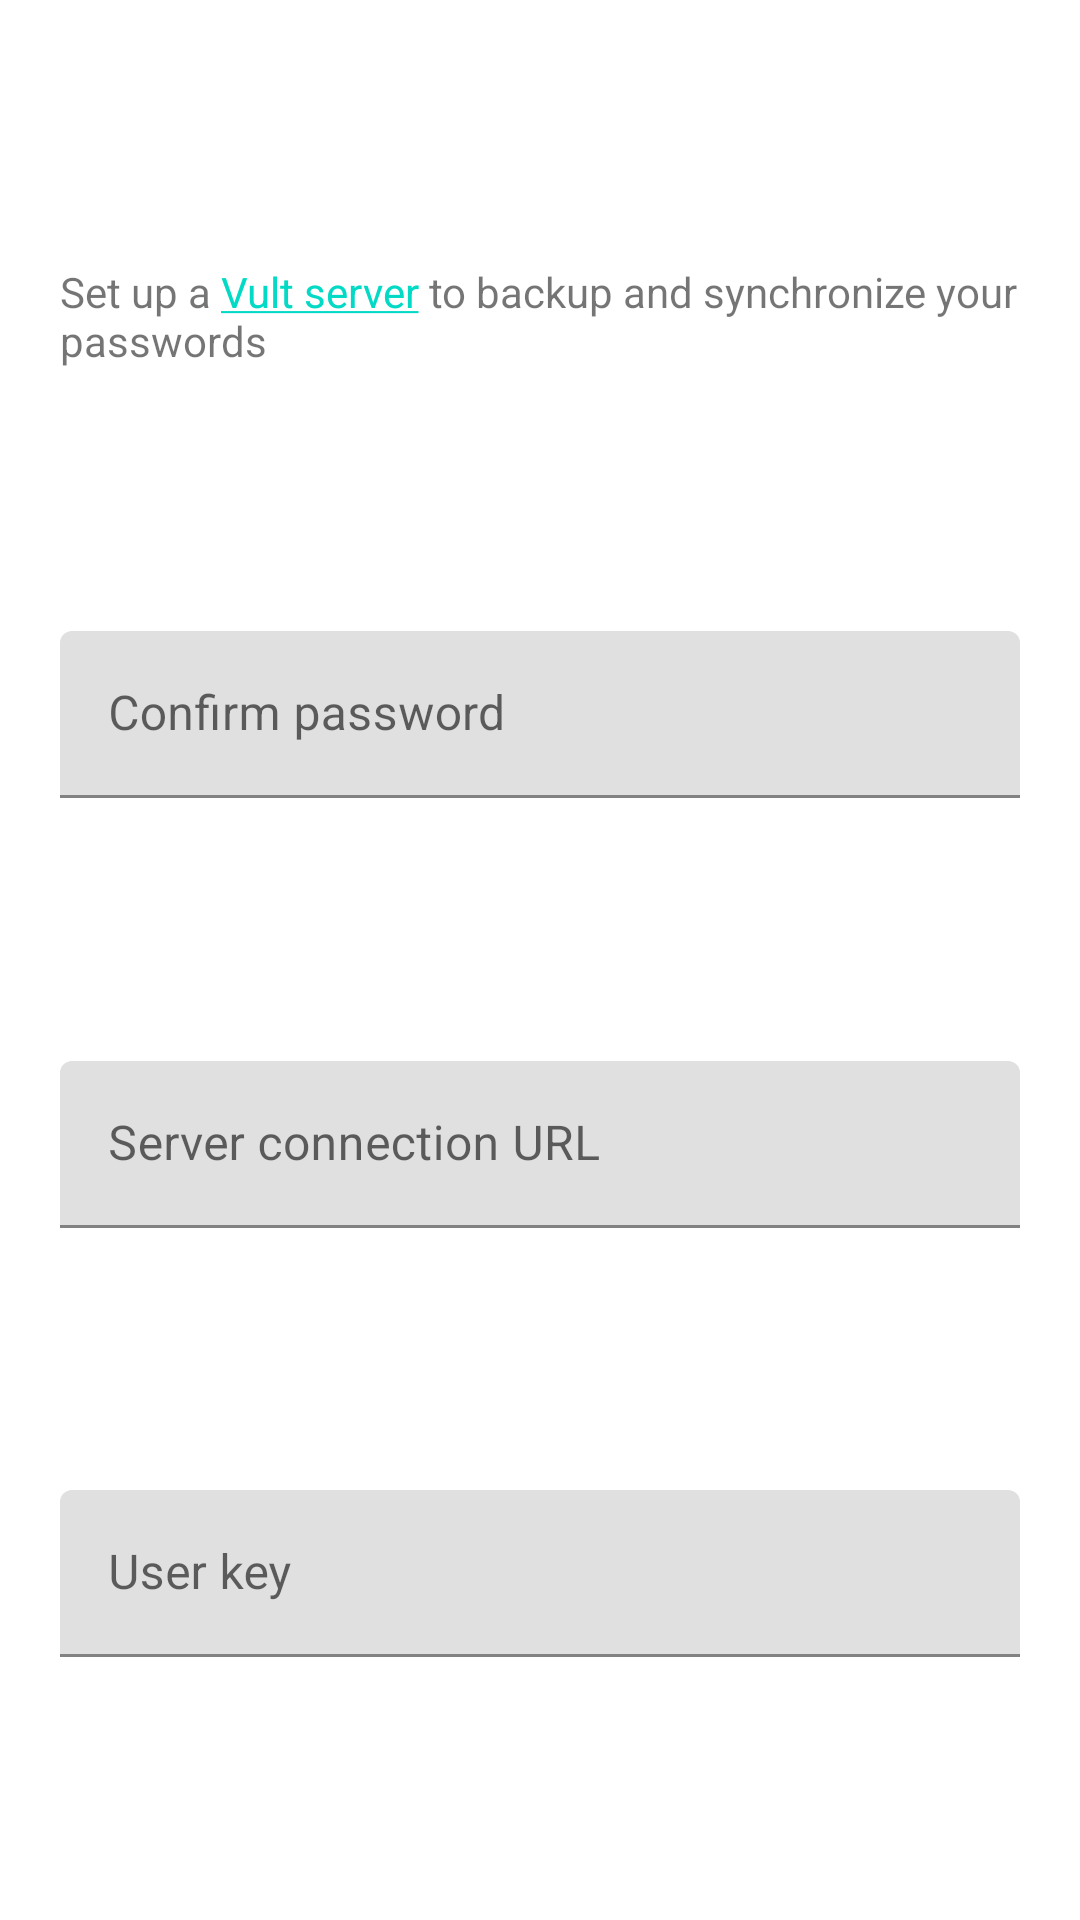

Produce the Android XML layout that renders to this screen, including the resource entries it uses.
<!-- AndroidManifest.xml: application theme Theme.Vult -->
<!-- res/layout/sync_dialog.xml -->
<?xml version="1.0" encoding="utf-8"?>
<androidx.constraintlayout.widget.ConstraintLayout xmlns:android="http://schemas.android.com/apk/res/android"
    xmlns:app="http://schemas.android.com/apk/res-auto"
    android:layout_width="match_parent"
    android:layout_height="match_parent"
    android:padding="20dp">

    <TextView
        android:id="@+id/dialog_description"
        android:layout_width="wrap_content"
        android:layout_height="wrap_content"
        android:layout_marginBottom="20dp"
        android:text="@string/sync_dialog_description"
        app:layout_constraintBottom_toTopOf="@+id/textInputLayout3"
        app:layout_constraintEnd_toEndOf="parent"
        app:layout_constraintHorizontal_bias="0.5"
        app:layout_constraintStart_toStartOf="parent"
        app:layout_constraintTop_toTopOf="parent" />

    <com.google.android.material.textfield.TextInputLayout
        android:id="@+id/textInputLayout3"
        android:layout_width="match_parent"
        android:layout_height="wrap_content"
        android:layout_marginBottom="20dp"
        app:layout_constraintBottom_toTopOf="@+id/textInputLayout2"
        app:layout_constraintEnd_toEndOf="parent"
        app:layout_constraintHorizontal_bias="0.5"
        app:layout_constraintStart_toStartOf="parent"
        app:layout_constraintTop_toBottomOf="@+id/dialog_description">

        <com.google.android.material.textfield.TextInputEditText
            android:id="@+id/password"
            android:layout_width="match_parent"
            android:inputType="textPassword"
            android:layout_height="wrap_content"
            android:hint="Confirm password" />
    </com.google.android.material.textfield.TextInputLayout>

    <com.google.android.material.textfield.TextInputLayout
        android:id="@+id/textInputLayout2"
        android:layout_width="match_parent"
        android:layout_height="wrap_content"
        android:layout_marginBottom="20dp"
        app:layout_constraintBottom_toTopOf="@+id/textInputLayout"
        app:layout_constraintEnd_toEndOf="parent"
        app:layout_constraintHorizontal_bias="0.5"
        app:layout_constraintStart_toStartOf="parent"
        app:layout_constraintTop_toBottomOf="@+id/textInputLayout3">

        <com.google.android.material.textfield.TextInputEditText
            android:id="@+id/sync_url"
            android:layout_width="match_parent"
            android:layout_height="wrap_content"
            android:hint="Server connection URL" />
    </com.google.android.material.textfield.TextInputLayout>

    <com.google.android.material.textfield.TextInputLayout
        android:id="@+id/textInputLayout"
        android:layout_width="match_parent"
        android:layout_height="wrap_content"
        app:layout_constraintBottom_toBottomOf="parent"
        app:layout_constraintEnd_toEndOf="parent"
        app:layout_constraintHorizontal_bias="0.5"
        app:layout_constraintStart_toStartOf="parent"
        app:layout_constraintTop_toBottomOf="@+id/textInputLayout2">

        <com.google.android.material.textfield.TextInputEditText
            android:id="@+id/sync_key"
            android:layout_width="match_parent"
            android:layout_height="wrap_content"
            android:hint="User key" />
    </com.google.android.material.textfield.TextInputLayout>
</androidx.constraintlayout.widget.ConstraintLayout>
<!-- resources referenced by this layout -->
<resources>
  <string name="sync_dialog_description">Set up a <a href="https://github.com/sqooid/vult-server">Vult server</a> to backup and synchronize your passwords</string>
  <style name="Theme.Vult" parent="Theme.MaterialComponents.DayNight.NoActionBar">
          
          <item name="colorPrimary">@color/purple_500</item>
          <item name="colorPrimaryVariant">@color/purple_700</item>
          <item name="colorOnPrimary">@color/white</item>
          
          <item name="colorSecondary">@color/teal_200</item>
          <item name="colorSecondaryVariant">@color/teal_700</item>
          <item name="colorOnSecondary">@color/black</item>
          
          <item name="android:statusBarColor" tools:targetApi="l">?attr/colorPrimaryVariant</item>
          <item name="fontFamily">@font/ibm_plex_mono_medium</item>
          
          <item name="enterAnim">@anim/slide_in_from_right</item>
          <item name="exitAnim">@anim/fade_out</item>
          <item name="popEnterAnim">@anim/fade_in</item>
          <item name="popExitAnim">@anim/slide_out_to_right</item>
      </style>
  <!-- not gathered from this repository: default colours our renderer supplied (Android Studio template values) -->
  <color name="purple_500">#FF6200EE</color>
  <color name="purple_700">#FF3700B3</color>
  <color name="teal_200">#FF03DAC5</color>
  <color name="teal_700">#FF018786</color>
  <color name="black">#FF000000</color>
  <color name="white">#FFFFFFFF</color>
</resources>
